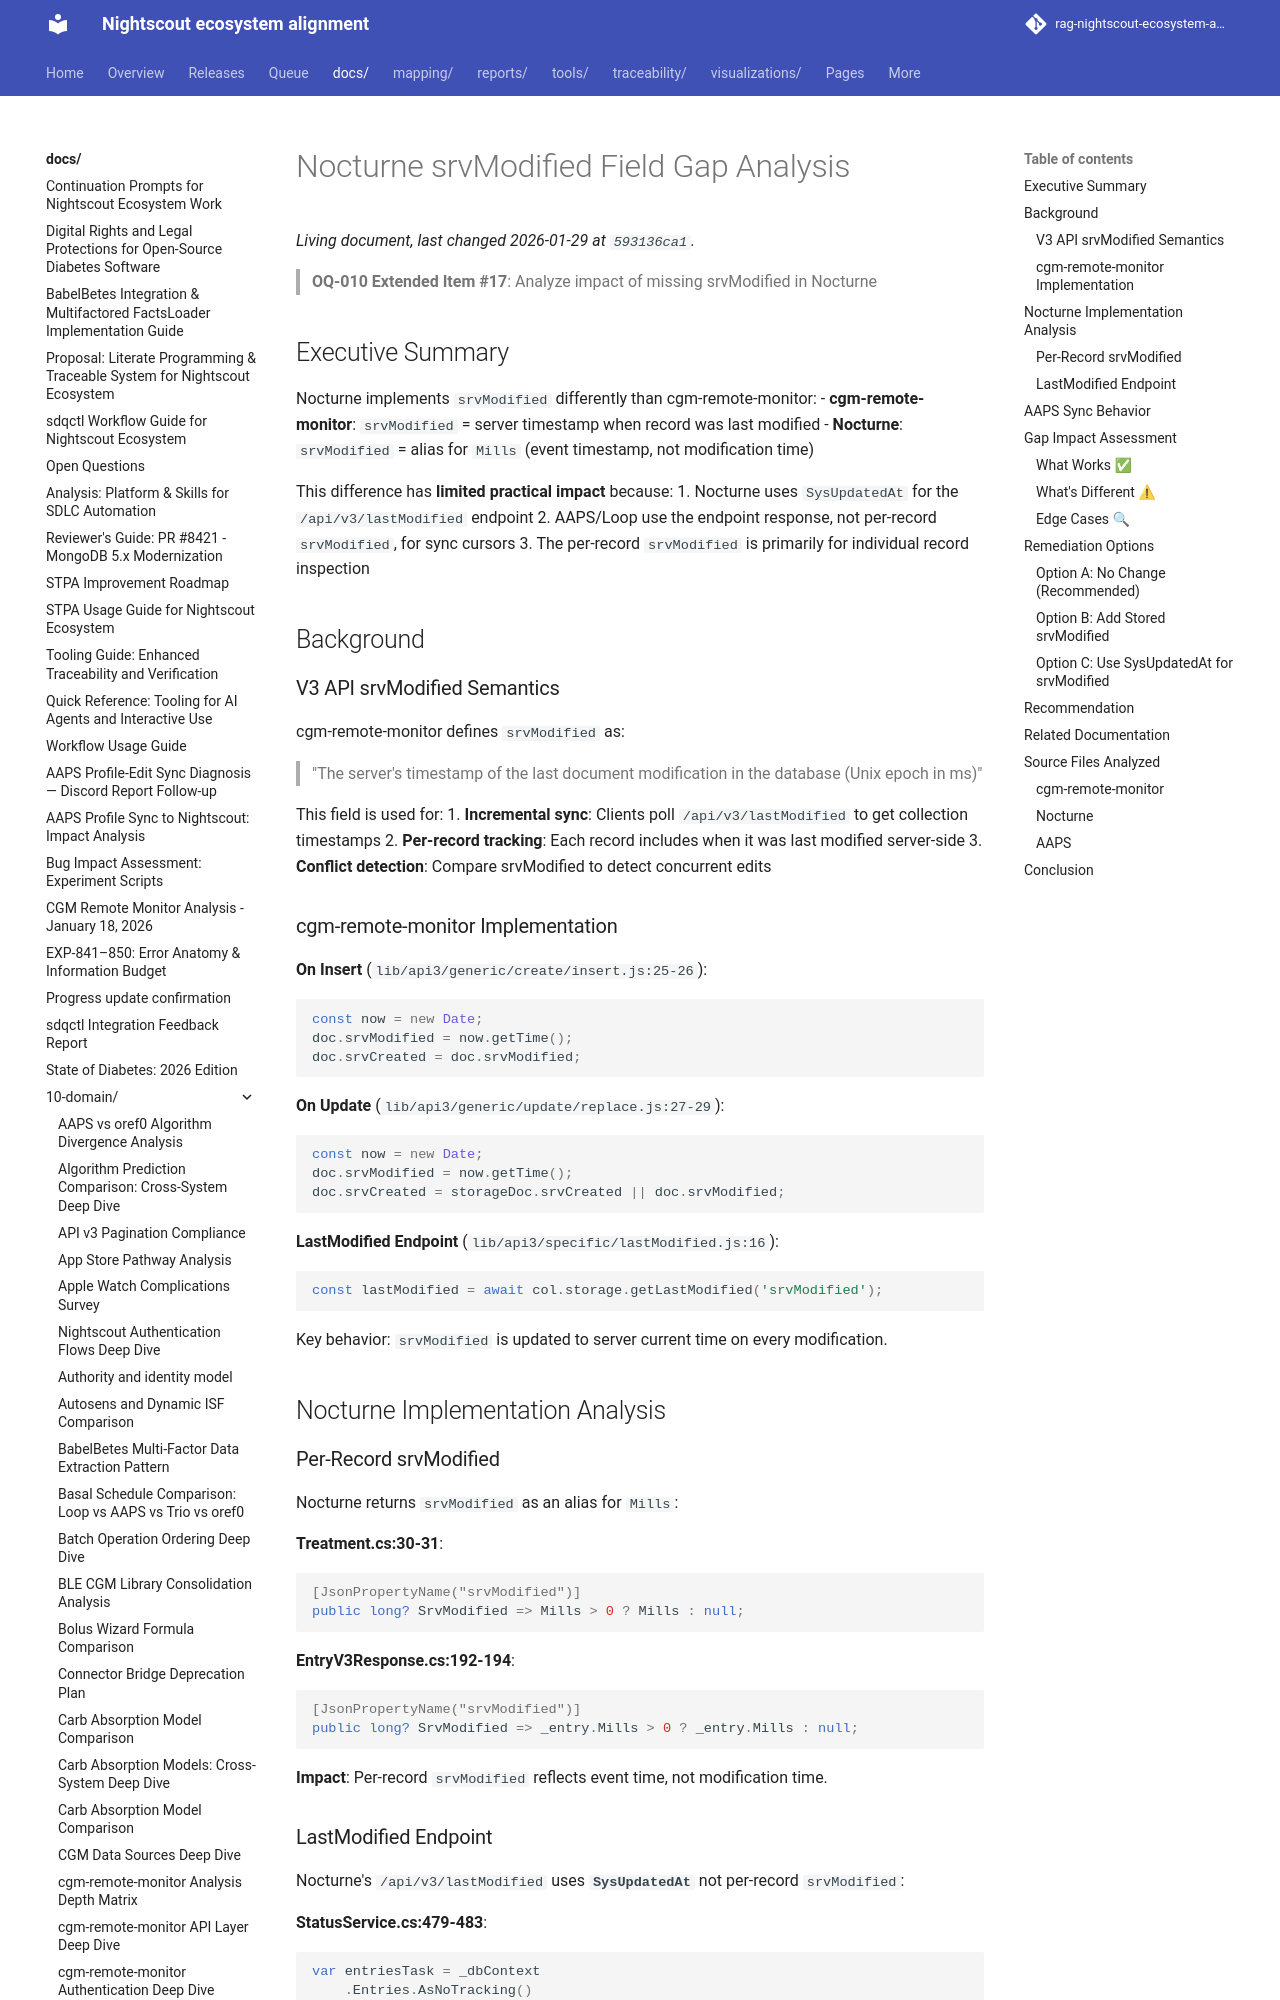

repository: bewest/rag-nightscout-ecosystem-alignment · page: docs/10-domain/nocturne-srvmodified-gap-analysis.html · generator: mkdocs

# Nocturne srvModified Field Gap Analysis

> **OQ-010 Extended Item #17**: Analyze impact of missing srvModified in Nocturne

## Executive Summary

Nocturne implements `srvModified` differently than cgm-remote-monitor:
- **cgm-remote-monitor**: `srvModified` = server timestamp when record was last modified
- **Nocturne**: `srvModified` = alias for `Mills` (event timestamp, not modification time)

This difference has **limited practical impact** because:
1. Nocturne uses `SysUpdatedAt` for the `/api/v3/lastModified` endpoint
2. AAPS/Loop use the endpoint response, not per-record `srvModified`, for sync cursors
3. The per-record `srvModified` is primarily for individual record inspection

## Background

### V3 API srvModified Semantics

cgm-remote-monitor defines `srvModified` as:
> "The server's timestamp of the last document modification in the database (Unix epoch in ms)"

This field is used for:
1. **Incremental sync**: Clients poll `/api/v3/lastModified` to get collection timestamps
2. **Per-record tracking**: Each record includes when it was last modified server-side
3. **Conflict detection**: Compare srvModified to detect concurrent edits

### cgm-remote-monitor Implementation

**On Insert** (`lib/api3/generic/create/insert.js:25-26`):
```javascript
const now = new Date;
doc.srvModified = now.getTime();
doc.srvCreated = doc.srvModified;
```

**On Update** (`lib/api3/generic/update/replace.js:27-29`):
```javascript
const now = new Date;
doc.srvModified = now.getTime();
doc.srvCreated = storageDoc.srvCreated || doc.srvModified;
```

**LastModified Endpoint** (`lib/api3/specific/lastModified.js:16`):
```javascript
const lastModified = await col.storage.getLastModified('srvModified');
```

Key behavior: `srvModified` is updated to server current time on every modification.

## Nocturne Implementation Analysis
